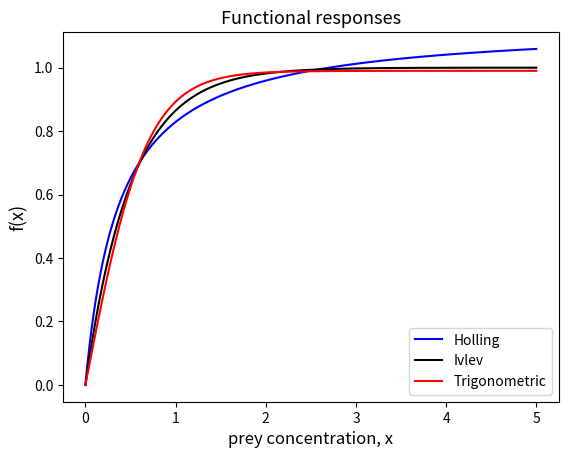

Reproduce this figure in Python.
import numpy as np
import matplotlib.pyplot as plt

#Default params
#RM
r_d=1
m_d=0.1

#Holling params
aH_d = 3.05
bH_d = 2.68
#Ivlev params
aI_d = 1
bI_d = 2
#trig params
aT_d = 0.99
bT_d = 1.48

#bounds for x
lbound = 0.001 # not zero to avoid division by 0
ubound = 5

def defaultParams(s,format = "abrkm"):
    if(format == "abrkm"):
        if (s == "h"):
            return np.array([aH_d, bH_d, r_d, K, m_d])
        if (s == "i"):
            return np.array([aI_d, bI_d, r_d, K, m_d])
        if (s == "t"):
            return np.array([aT_d, bT_d, r_d, K, m_d])
    elif(format == "ab"):
        if (s == "h"):
            return np.array([aH_d, bH_d])
        if (s == "i"):
            return np.array([aI_d, bI_d])
        if (s == "t"):
            return np.array([aT_d, bT_d])
    else:
        raise Exception("Default parameters are only defined for the formats 'abrkm' and 'ab'")

#return the color of the model specified with "s".
def color(s):
    if(s=="h"):
        return "blue"
    if(s=="i"):
        return "black"
    if(s=="t"):
        return "red"
    else:
        raise Exception("Bad s : choose h for Holling, i for Ivlev, t for trigonometric")

#Component functions
#Holling
def fh(x,a,b):
    return a*x/(1+b*x)
#Ivlev
def fi(x,a,b):
    return a*(1 - np.exp(-b*x))
#Trigonometric
def ft(x,a,b):
    return a*np.tanh(b*x)

def f(x,s,a,b):
    if(s=="h"):
        return fh(x,a,b)
    if(s=="i"):
        return fi(x,a,b)
    if(s=="t"):
        return ft(x,a,b)
    else:
        raise Exception("Bad s : choose h for Holling, i for Ivlev, t for trigonometric")


def plotCompFunctions(models, params=None, bounds =[0.00001,5],
                      labels=["Holling","Ivlev","Trigonometric"],title="Functional responses",legLoc="best"):
    x = np.linspace(bounds[0],bounds[1],bounds[1]*10000)

    if (params == None):
        params = np.empty(0)
        for s in models:
            params = np.append(params,[defaultParams(s,"ab")])
    print(params)

    i=0
    for s in models:
        plt.plot(x,f(x,s,params[i],params[i+1]),color(s))
        i=i+2

    plt.legend(labels,loc=legLoc)
    plt.title(title,fontsize =13)
    plt.xlabel("prey concentration, x",fontsize = 12)
    plt.ylabel("f(x)",fontsize = 13)
    plt.show()

plotCompFunctions(["h","i","t"],legLoc="lower right")